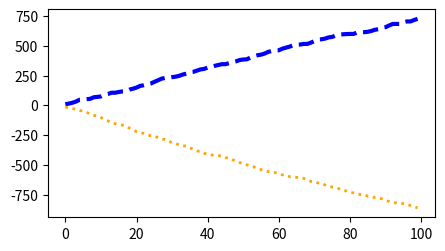

The matplotlib source for this figure:
import matplotlib.pyplot as plt
import numpy as np


fig, ax = plt.subplots(figsize=(5, 2.7))

data1 = np.random.randint(0, 16, size=100)
data2 = np.random.randint(-16, 0, size=100)

x = np.arange(len(data1))

ax.plot(x, np.cumsum(data1), color="blue", linewidth=3, linestyle="--")

(l,) = ax.plot(x, np.cumsum(data2), color="orange", linewidth=2)

l.set_linestyle(":")

plt.show()
